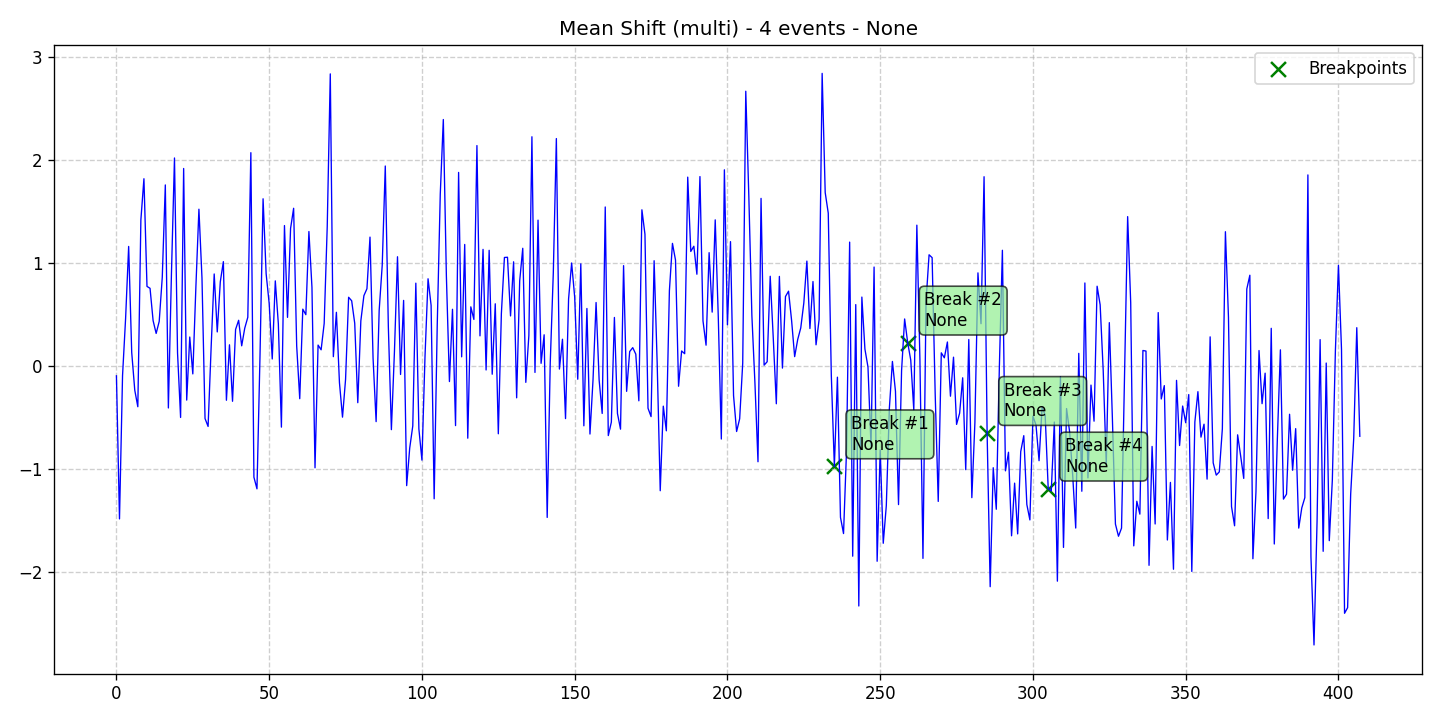

Data behind this chart, as committed beside it:
data, stationary, det_lin_up, det_lin_down, det_quad, det_cubic, det_exp, det_damped, stoc_trend, volatility, single_seas, multiple_seas, point_anom_single, point_anom_multi, collect_anom, context_anom, mean_shift, var_shift, trend_shift, date, is_break, is_anomaly, is_multi, location_beginning
-0.09563, 0, 0, 0, 0, 0, 0, 0, 0, 0, 0, 0, 0, 0, 0, 0, 1, 0, 0, 2020-01-01, 0, 0, 1, 0
-1.484, 0, 0, 0, 0, 0, 0, 0, 0, 0, 0, 0, 0, 0, 0, 0, 1, 0, 0, 2020-01-02, 0, 0, 1, 0
-0.09283, 0, 0, 0, 0, 0, 0, 0, 0, 0, 0, 0, 0, 0, 0, 0, 1, 0, 0, 2020-01-03, 0, 0, 1, 0
0.4609, 0, 0, 0, 0, 0, 0, 0, 0, 0, 0, 0, 0, 0, 0, 0, 1, 0, 0, 2020-01-04, 0, 0, 1, 0
1.159, 0, 0, 0, 0, 0, 0, 0, 0, 0, 0, 0, 0, 0, 0, 0, 1, 0, 0, 2020-01-05, 0, 0, 1, 0
0.1313, 0, 0, 0, 0, 0, 0, 0, 0, 0, 0, 0, 0, 0, 0, 0, 1, 0, 0, 2020-01-06, 0, 0, 1, 0
-0.235, 0, 0, 0, 0, 0, 0, 0, 0, 0, 0, 0, 0, 0, 0, 0, 1, 0, 0, 2020-01-07, 0, 0, 1, 0
-0.3956, 0, 0, 0, 0, 0, 0, 0, 0, 0, 0, 0, 0, 0, 0, 0, 1, 0, 0, 2020-01-08, 0, 0, 1, 0
1.417, 0, 0, 0, 0, 0, 0, 0, 0, 0, 0, 0, 0, 0, 0, 0, 1, 0, 0, 2020-01-09, 0, 0, 1, 0
1.816, 0, 0, 0, 0, 0, 0, 0, 0, 0, 0, 0, 0, 0, 0, 0, 1, 0, 0, 2020-01-10, 0, 0, 1, 0
0.7717, 0, 0, 0, 0, 0, 0, 0, 0, 0, 0, 0, 0, 0, 0, 0, 1, 0, 0, 2020-01-11, 0, 0, 1, 0
0.7531, 0, 0, 0, 0, 0, 0, 0, 0, 0, 0, 0, 0, 0, 0, 0, 1, 0, 0, 2020-01-12, 0, 0, 1, 0
0.4399, 0, 0, 0, 0, 0, 0, 0, 0, 0, 0, 0, 0, 0, 0, 0, 1, 0, 0, 2020-01-13, 0, 0, 1, 0
0.3154, 0, 0, 0, 0, 0, 0, 0, 0, 0, 0, 0, 0, 0, 0, 0, 1, 0, 0, 2020-01-14, 0, 0, 1, 0
0.4321, 0, 0, 0, 0, 0, 0, 0, 0, 0, 0, 0, 0, 0, 0, 0, 1, 0, 0, 2020-01-15, 0, 0, 1, 0
0.8591, 0, 0, 0, 0, 0, 0, 0, 0, 0, 0, 0, 0, 0, 0, 0, 1, 0, 0, 2020-01-16, 0, 0, 1, 0
1.756, 0, 0, 0, 0, 0, 0, 0, 0, 0, 0, 0, 0, 0, 0, 0, 1, 0, 0, 2020-01-17, 0, 0, 1, 0
-0.4076, 0, 0, 0, 0, 0, 0, 0, 0, 0, 0, 0, 0, 0, 0, 0, 1, 0, 0, 2020-01-18, 0, 0, 1, 0
0.8891, 0, 0, 0, 0, 0, 0, 0, 0, 0, 0, 0, 0, 0, 0, 0, 1, 0, 0, 2020-01-19, 0, 0, 1, 0
2.018, 0, 0, 0, 0, 0, 0, 0, 0, 0, 0, 0, 0, 0, 0, 0, 1, 0, 0, 2020-01-20, 0, 0, 1, 0
0.1269, 0, 0, 0, 0, 0, 0, 0, 0, 0, 0, 0, 0, 0, 0, 0, 1, 0, 0, 2020-01-21, 0, 0, 1, 0
-0.4995, 0, 0, 0, 0, 0, 0, 0, 0, 0, 0, 0, 0, 0, 0, 0, 1, 0, 0, 2020-01-22, 0, 0, 1, 0
1.915, 0, 0, 0, 0, 0, 0, 0, 0, 0, 0, 0, 0, 0, 0, 0, 1, 0, 0, 2020-01-23, 0, 0, 1, 0
-0.3312, 0, 0, 0, 0, 0, 0, 0, 0, 0, 0, 0, 0, 0, 0, 0, 1, 0, 0, 2020-01-24, 0, 0, 1, 0
0.2806, 0, 0, 0, 0, 0, 0, 0, 0, 0, 0, 0, 0, 0, 0, 0, 1, 0, 0, 2020-01-25, 0, 0, 1, 0
-0.07712, 0, 0, 0, 0, 0, 0, 0, 0, 0, 0, 0, 0, 0, 0, 0, 1, 0, 0, 2020-01-26, 0, 0, 1, 0
0.7613, 0, 0, 0, 0, 0, 0, 0, 0, 0, 0, 0, 0, 0, 0, 0, 1, 0, 0, 2020-01-27, 0, 0, 1, 0
1.52, 0, 0, 0, 0, 0, 0, 0, 0, 0, 0, 0, 0, 0, 0, 0, 1, 0, 0, 2020-01-28, 0, 0, 1, 0
0.8531, 0, 0, 0, 0, 0, 0, 0, 0, 0, 0, 0, 0, 0, 0, 0, 1, 0, 0, 2020-01-29, 0, 0, 1, 0
-0.51, 0, 0, 0, 0, 0, 0, 0, 0, 0, 0, 0, 0, 0, 0, 0, 1, 0, 0, 2020-01-30, 0, 0, 1, 0
-0.5868, 0, 0, 0, 0, 0, 0, 0, 0, 0, 0, 0, 0, 0, 0, 0, 1, 0, 0, 2020-01-31, 0, 0, 1, 0
0.1816, 0, 0, 0, 0, 0, 0, 0, 0, 0, 0, 0, 0, 0, 0, 0, 1, 0, 0, 2020-02-01, 0, 0, 1, 0
0.8923, 0, 0, 0, 0, 0, 0, 0, 0, 0, 0, 0, 0, 0, 0, 0, 1, 0, 0, 2020-02-02, 0, 0, 1, 0
0.3301, 0, 0, 0, 0, 0, 0, 0, 0, 0, 0, 0, 0, 0, 0, 0, 1, 0, 0, 2020-02-03, 0, 0, 1, 0
0.8171, 0, 0, 0, 0, 0, 0, 0, 0, 0, 0, 0, 0, 0, 0, 0, 1, 0, 0, 2020-02-04, 0, 0, 1, 0
1.012, 0, 0, 0, 0, 0, 0, 0, 0, 0, 0, 0, 0, 0, 0, 0, 1, 0, 0, 2020-02-05, 0, 0, 1, 0
-0.3328, 0, 0, 0, 0, 0, 0, 0, 0, 0, 0, 0, 0, 0, 0, 0, 1, 0, 0, 2020-02-06, 0, 0, 1, 0
0.2052, 0, 0, 0, 0, 0, 0, 0, 0, 0, 0, 0, 0, 0, 0, 0, 1, 0, 0, 2020-02-07, 0, 0, 1, 0
-0.3426, 0, 0, 0, 0, 0, 0, 0, 0, 0, 0, 0, 0, 0, 0, 0, 1, 0, 0, 2020-02-08, 0, 0, 1, 0
0.3541, 0, 0, 0, 0, 0, 0, 0, 0, 0, 0, 0, 0, 0, 0, 0, 1, 0, 0, 2020-02-09, 0, 0, 1, 0
0.4429, 0, 0, 0, 0, 0, 0, 0, 0, 0, 0, 0, 0, 0, 0, 0, 1, 0, 0, 2020-02-10, 0, 0, 1, 0
0.1954, 0, 0, 0, 0, 0, 0, 0, 0, 0, 0, 0, 0, 0, 0, 0, 1, 0, 0, 2020-02-11, 0, 0, 1, 0
0.3666, 0, 0, 0, 0, 0, 0, 0, 0, 0, 0, 0, 0, 0, 0, 0, 1, 0, 0, 2020-02-12, 0, 0, 1, 0
0.4723, 0, 0, 0, 0, 0, 0, 0, 0, 0, 0, 0, 0, 0, 0, 0, 1, 0, 0, 2020-02-13, 0, 0, 1, 0
2.069, 0, 0, 0, 0, 0, 0, 0, 0, 0, 0, 0, 0, 0, 0, 0, 1, 0, 0, 2020-02-14, 0, 0, 1, 0
-1.079, 0, 0, 0, 0, 0, 0, 0, 0, 0, 0, 0, 0, 0, 0, 0, 1, 0, 0, 2020-02-15, 0, 0, 1, 0
-1.192, 0, 0, 0, 0, 0, 0, 0, 0, 0, 0, 0, 0, 0, 0, 0, 1, 0, 0, 2020-02-16, 0, 0, 1, 0
0.1072, 0, 0, 0, 0, 0, 0, 0, 0, 0, 0, 0, 0, 0, 0, 0, 1, 0, 0, 2020-02-17, 0, 0, 1, 0
1.622, 0, 0, 0, 0, 0, 0, 0, 0, 0, 0, 0, 0, 0, 0, 0, 1, 0, 0, 2020-02-18, 0, 0, 1, 0
0.8943, 0, 0, 0, 0, 0, 0, 0, 0, 0, 0, 0, 0, 0, 0, 0, 1, 0, 0, 2020-02-19, 0, 0, 1, 0
0.6054, 0, 0, 0, 0, 0, 0, 0, 0, 0, 0, 0, 0, 0, 0, 0, 1, 0, 0, 2020-02-20, 0, 0, 1, 0
0.0676, 0, 0, 0, 0, 0, 0, 0, 0, 0, 0, 0, 0, 0, 0, 0, 1, 0, 0, 2020-02-21, 0, 0, 1, 0
0.8253, 0, 0, 0, 0, 0, 0, 0, 0, 0, 0, 0, 0, 0, 0, 0, 1, 0, 0, 2020-02-22, 0, 0, 1, 0
0.407, 0, 0, 0, 0, 0, 0, 0, 0, 0, 0, 0, 0, 0, 0, 0, 1, 0, 0, 2020-02-23, 0, 0, 1, 0
-0.5934, 0, 0, 0, 0, 0, 0, 0, 0, 0, 0, 0, 0, 0, 0, 0, 1, 0, 0, 2020-02-24, 0, 0, 1, 0
1.362, 0, 0, 0, 0, 0, 0, 0, 0, 0, 0, 0, 0, 0, 0, 0, 1, 0, 0, 2020-02-25, 0, 0, 1, 0
0.4713, 0, 0, 0, 0, 0, 0, 0, 0, 0, 0, 0, 0, 0, 0, 0, 1, 0, 0, 2020-02-26, 0, 0, 1, 0
1.334, 0, 0, 0, 0, 0, 0, 0, 0, 0, 0, 0, 0, 0, 0, 0, 1, 0, 0, 2020-02-27, 0, 0, 1, 0
1.53, 0, 0, 0, 0, 0, 0, 0, 0, 0, 0, 0, 0, 0, 0, 0, 1, 0, 0, 2020-02-28, 0, 0, 1, 0
0.1946, 0, 0, 0, 0, 0, 0, 0, 0, 0, 0, 0, 0, 0, 0, 0, 1, 0, 0, 2020-02-29, 0, 0, 1, 0
... 348 more rows
